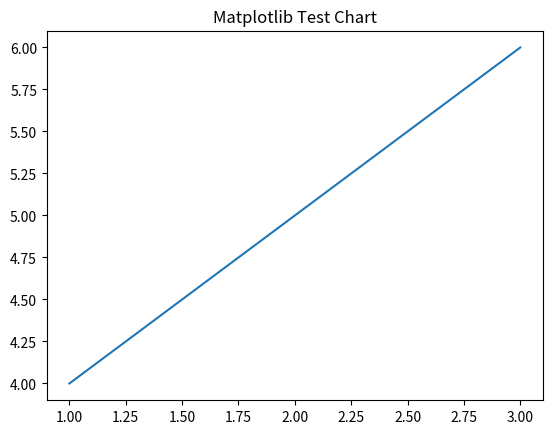

This chart was generated by the following Python code:
import matplotlib
matplotlib.use('Agg')
import matplotlib.pyplot as plt
import io
import os

def test_chart():
    fig, ax = plt.subplots()
    ax.plot([1, 2, 3], [4, 5, 6])
    ax.set_title("Matplotlib Test Chart")
    
    buf = io.BytesIO()
    plt.savefig(buf, format='png')
    plt.close(fig)
    print(f"Chart generated successfully. Size: {len(buf.getvalue())} bytes")

if __name__ == "__main__":
    test_chart()
